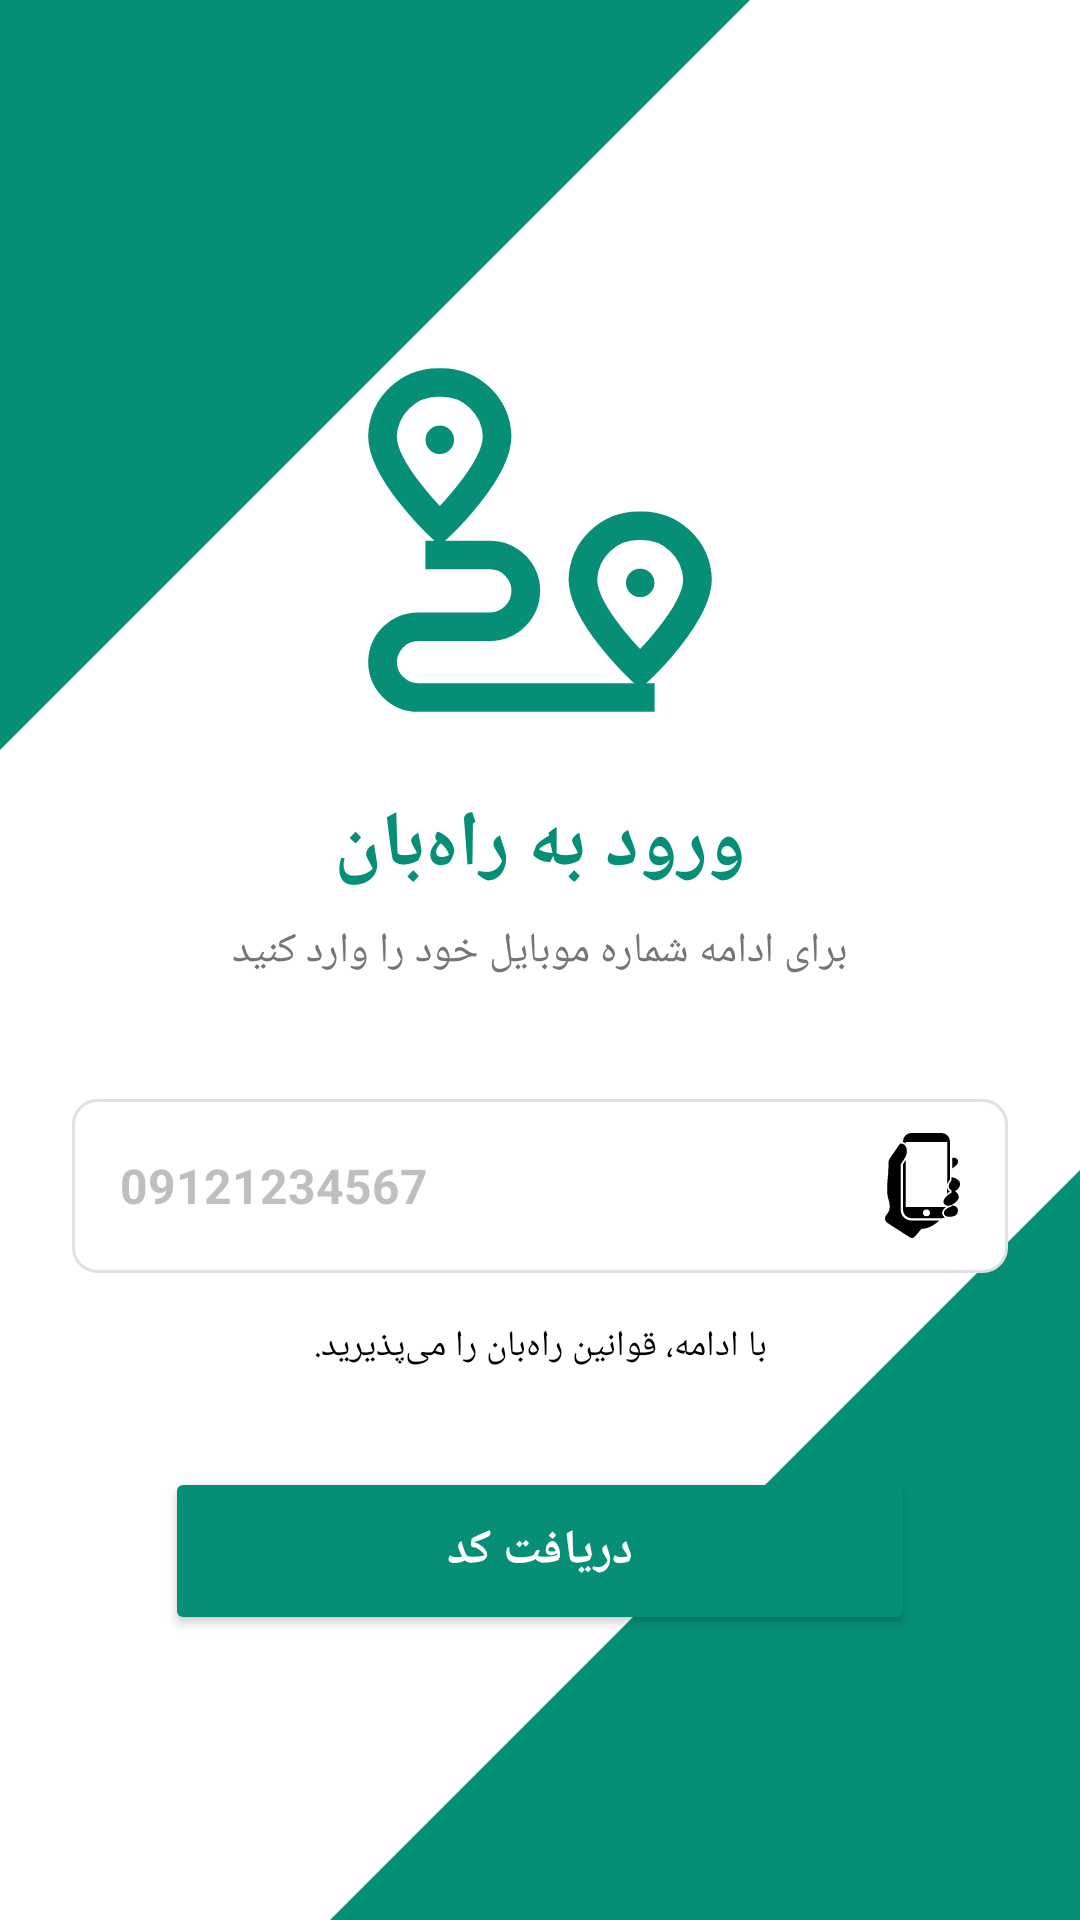

Android layout source for this screen:
<!-- AndroidManifest.xml: application theme Theme.Rahban3 -->
<!-- res/layout/activity_driver_login.xml -->
<?xml version="1.0" encoding="utf-8"?>
<androidx.constraintlayout.widget.ConstraintLayout
    xmlns:android="http://schemas.android.com/apk/res/android"
    xmlns:app="http://schemas.android.com/apk/res-auto"
    xmlns:tools="http://schemas.android.com/tools"
    android:layout_width="match_parent"
    android:layout_height="match_parent"
    android:background="#ffffff"
    android:layoutDirection="rtl"
    tools:context=".activity_login">

    
    <ImageView
        android:id="@+id/triangle_top_left"
        android:layout_width="250dp"
        android:layout_height="250dp"
        android:src="@drawable/dr_triangle_top_left"
        app:layout_constraintEnd_toEndOf="parent"
        app:layout_constraintTop_toTopOf="parent" />

    <ImageView
        android:id="@+id/triangle_bottom_right"
        android:layout_width="250dp"
        android:layout_height="250dp"
        android:src="@drawable/dr_triangle_bottom_right"
        app:layout_constraintStart_toStartOf="parent"
        app:layout_constraintBottom_toBottomOf="parent" />

    
    <androidx.constraintlayout.widget.Guideline
        android:id="@+id/topGuideline"
        android:layout_width="wrap_content"
        android:layout_height="wrap_content"
        android:orientation="horizontal"
        app:layout_constraintGuide_percent="0.15" />

    
    <LinearLayout
        android:layout_width="match_parent"
        android:layout_height="wrap_content"
        android:orientation="vertical"
        android:gravity="center_horizontal"
        android:padding="24dp"
        app:layout_constraintTop_toBottomOf="@id/topGuideline"
        app:layout_constraintStart_toStartOf="parent"
        app:layout_constraintEnd_toEndOf="parent">

        <ImageView
            android:id="@+id/imgLoginLogo"
            android:layout_width="120dp"
            android:layout_height="120dp"
            android:src="@drawable/ic_route"
            app:tint="@color/driver_main"
            android:scaleType="fitCenter" />

        <TextView
            android:id="@+id/txtLoginLogo"
            android:layout_width="wrap_content"
            android:layout_height="wrap_content"
            android:layout_marginTop="24dp"
            android:text="ورود به راه‌بان"
            android:textColor="@color/driver_main"
            android:textSize="26sp"
            android:textStyle="bold" />

        <TextView
            android:id="@+id/txtLoginDescription"
            android:layout_width="wrap_content"
            android:layout_height="wrap_content"
            android:layout_marginTop="8dp"
            android:text="برای ادامه شماره موبایل خود را وارد کنید"
            android:textColor="#757575"
            android:textSize="14sp" />

        
        <EditText
            android:id="@+id/edtPhone"
            android:layout_width="match_parent"
            android:layout_height="58dp"
            android:layout_marginTop="40dp"
            android:background="@drawable/edit_text_background"
            android:drawableStart="@drawable/hand_holding_mobile_phone_icon"
            android:drawablePadding="12dp"
            android:gravity="center_vertical"
            android:hint="09121234567"
            android:inputType="phone"
            android:maxLength="11"
            android:paddingStart="16dp"
            android:paddingEnd="16dp"
            android:textColor="#333333"
            android:textColorHint="#C1BEBE"
            android:textSize="16sp"
            android:textStyle="bold" />

        <TextView
            android:id="@+id/txtTerms"
            android:layout_width="match_parent"
            android:layout_height="wrap_content"
            android:layout_marginTop="16dp"
            android:gravity="center"
            android:text="با ادامه، قوانین راه‌بان را می‌پذیرید."
            android:textColor="#000000"
            android:textSize="12sp" />

        
        <Button
            android:id="@+id/btnGetCode"
            android:layout_width="250dp"
            android:layout_height="56dp"
            android:layout_marginTop="32dp"
            android:backgroundTint="@color/driver_main"
            android:text="دریافت کد"
            android:textColor="@android:color/white"
            android:textSize="16sp"
            android:textStyle="bold" />

    </LinearLayout>





    
    <androidx.constraintlayout.widget.ConstraintLayout
        android:id="@+id/otpOverlay"
        android:layout_width="match_parent"
        android:layout_height="match_parent"
        android:background="#AA000000"
        android:clickable="true"
        android:focusable="true"
        android:visibility="gone"
        tools:visibility="visible"
        >

        


        <androidx.cardview.widget.CardView
            android:layout_width="0dp"
            android:layout_height="wrap_content"
            android:layout_margin="24dp"
            app:cardBackgroundColor="#FBFFFFFF"
            app:cardCornerRadius="24dp"
            app:cardElevation="8dp"
            app:layout_constraintBottom_toBottomOf="parent"
            app:layout_constraintEnd_toEndOf="parent"
            app:layout_constraintStart_toStartOf="parent"
            app:layout_constraintTop_toTopOf="parent">

            <LinearLayout
                android:layout_width="match_parent"
                android:layout_height="350dp"
                android:orientation="vertical"
                android:padding="24dp"
                android:gravity="center">

                <TextView
                    android:layout_width="wrap_content"
                    android:layout_height="wrap_content"
                    android:textAlignment="center"
                    android:text="کد تایید ارسال شده به شماره همراهتان را وارد کنید"
                    android:textSize="20sp"
                    android:textStyle="bold"
                    android:textColor="@color/driver_main" />

                <EditText
                    android:id="@+id/edtOtpCode"
                    android:layout_width="match_parent"
                    android:layout_height="60dp"
                    android:layout_marginTop="20dp"
                    android:background="@drawable/edit_text_background"
                    android:gravity="center"
                    android:textColor="#000000"
                    android:hint="----"
                    android:inputType="number"
                    android:letterSpacing="0.5"
                    android:maxLength="4"
                    android:textSize="24sp" />

                <Button
                    android:id="@+id/btnVerify"
                    android:layout_width="match_parent"
                    android:layout_height="56dp"
                    android:layout_marginTop="24dp"
                    android:backgroundTint="@color/driver_main"
                    android:text="تایید و ورود"
                    android:textColor="@android:color/white" />

            </LinearLayout>
        </androidx.cardview.widget.CardView>

    </androidx.constraintlayout.widget.ConstraintLayout>


</androidx.constraintlayout.widget.ConstraintLayout>
<!-- resources referenced by this layout -->
<resources>
  <color name="driver_main">#068F76</color>
  <!-- drawable dr_triangle_bottom_right (drawable) -->
  <?xml version="1.0" encoding="utf-8"?>
  
  <vector xmlns:android="http://schemas.android.com/apk/res/android"
      android:width="50dp"
      android:height="50dp"
      android:viewportWidth="100"
      android:viewportHeight="100">
  
      
      <path
          android:fillColor="@color/driver_main"
          android:pathData="M100,100 L0,100 L100,0 Z" />
  
      
  </vector>
  <!-- drawable dr_triangle_top_left (drawable) -->
  <?xml version="1.0" encoding="utf-8"?>
  
  <vector xmlns:android="http://schemas.android.com/apk/res/android"
      android:width="200dp"
      android:height="200dp"
      android:viewportWidth="100"
      android:viewportHeight="100">
  
      <path
          android:fillColor="@color/driver_main"
          android:pathData="M0,0 L100,0 L0,100 Z" />
  </vector>
  <!-- drawable edit_text_background (drawable) -->
  <?xml version="1.0" encoding="utf-8"?>
  
  <shape xmlns:android="http://schemas.android.com/apk/res/android"
      android:shape="rectangle">
      <solid android:color="#FFFFFF"/>
      <corners android:radius="8dp"/>
      <stroke android:width="1dp" android:color="#E0E0E0"/>
      <padding
          android:left="16dp"
          android:top="8dp"
          android:right="16dp"
          android:bottom="8dp"/>
  </shape>
  <!-- drawable hand_holding_mobile_phone_icon: vector/xml drawable (drawable, 2173 chars, omitted) -->
  <!-- drawable ic_route (drawable) -->
  <vector xmlns:android="http://schemas.android.com/apk/res/android"
      android:width="800dp"
      android:height="800dp"
      android:viewportWidth="24"
      android:viewportHeight="24">
    <path
        android:pathData="M9.14,5.08c0,2.39 -3.82,6 -3.82,6S1.5,7.47 1.5,5.08A3.7,3.7 0,0 1,5.32 1.5,3.7 3.7,0 0,1 9.14,5.08Z"
        android:strokeWidth="1.91"
        android:fillColor="#00000000"
        android:strokeColor="#020202"/>
    <path
        android:pathData="M5.32,5.32m-0.95,0a0.95,0.95 0,1 1,1.9 0a0.95,0.95 0,1 1,-1.9 0"
        android:fillColor="#020202"/>
    <path
        android:pathData="M22.5,14.62c0,2.39 -3.82,6 -3.82,6s-3.82,-3.58 -3.82,-6a3.7,3.7 0,0 1,3.82 -3.57A3.7,3.7 0,0 1,22.5 14.62Z"
        android:strokeWidth="1.91"
        android:fillColor="#00000000"
        android:strokeColor="#020202"/>
    <path
        android:pathData="M18.68,14.86m-0.95,0a0.95,0.95 0,1 1,1.9 0a0.95,0.95 0,1 1,-1.9 0"
        android:fillColor="#020202"/>
    <path
        android:pathData="M4.36,13h4.3a2.39,2.39 0,0 1,2.39 2.39h0a2.39,2.39 0,0 1,-2.39 2.39H3.89A2.39,2.39 0,0 0,1.5 20.11h0A2.39,2.39 0,0 0,3.89 22.5H19.64"
        android:strokeWidth="1.91"
        android:fillColor="#00000000"
        android:strokeColor="#020202"/>
  </vector>
  <style name="Theme.Rahban3" parent="Base.Theme.Rahban3" />
  <style name="Base.Theme.Rahban3" parent="Theme.Material3.DayNight.NoActionBar">
          
          
      </style>
</resources>
